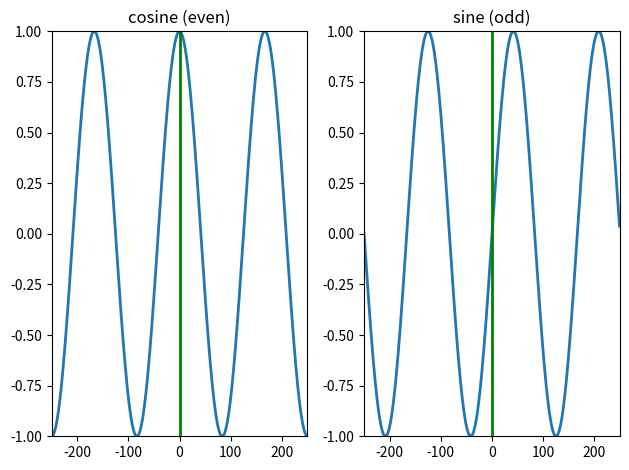

Here is the Python script that generated this plot:
# matplotlib without any blocking GUI
import matplotlib as mpl
mpl.use('Agg')
import matplotlib.pyplot as plt
import numpy as np

N = 500
k = 3
plt.figure(1)

s = np.exp(1j*2*np.pi*k/N*np.arange(-N/2, N/2))
plt.subplot(1, 2, 1)
plt.plot(np.arange(-N/2, N/2), np.real(s), lw=2)
plt.axvline(0, color='g', lw=2)
plt.axis([-N/2,N/2,-1,1])
plt.title ('cosine (even)')
plt.subplot(1, 2, 2)
plt.plot(np.arange(-N/2, N/2), np.imag(s), lw=2)
plt.axvline(0, color='g', lw=2)
plt.axis([-N/2,N/2,-1,1])
plt.title ('sine (odd)')


plt.tight_layout()
plt.savefig('even-odd.png')

